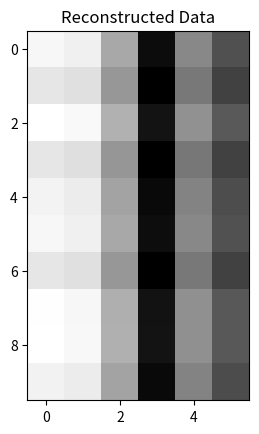

Write Python code to recreate this figure.
import numpy as np
import matplotlib.pyplot as plt

X = np.random.randint(0,2,(10,6))

W1 = np.random.rand(6,4)
W2 = np.random.rand(4,2)

h1 = 1/(1+np.exp(-X @ W1))
h2 = 1/(1+np.exp(-h1 @ W2))

reconstructed = 1/(1+np.exp(-h2 @ W2.T @ W1.T))

print("Original:\n",X)
print("Hidden Layer 1:\n",h1)
print("Hidden Layer 2:\n",h2)

plt.imshow(reconstructed,cmap='gray')
plt.title("Reconstructed Data")
plt.show()
